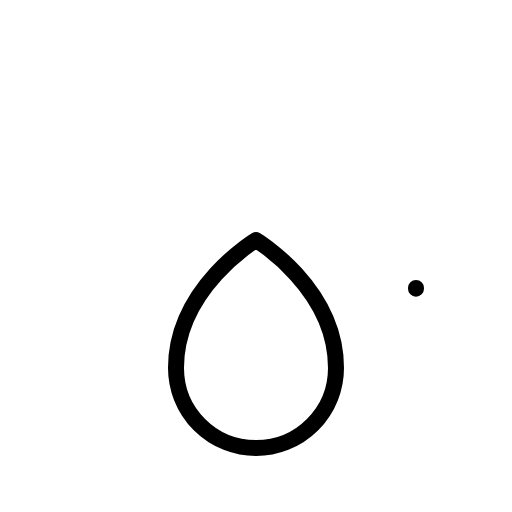
t = 0.00 s
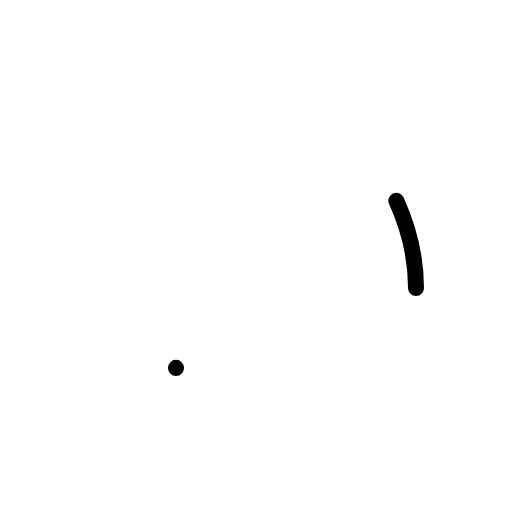
t = 0.30 s
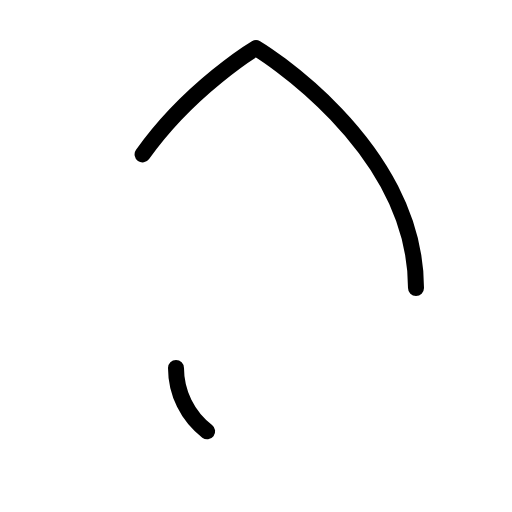
t = 0.68 s
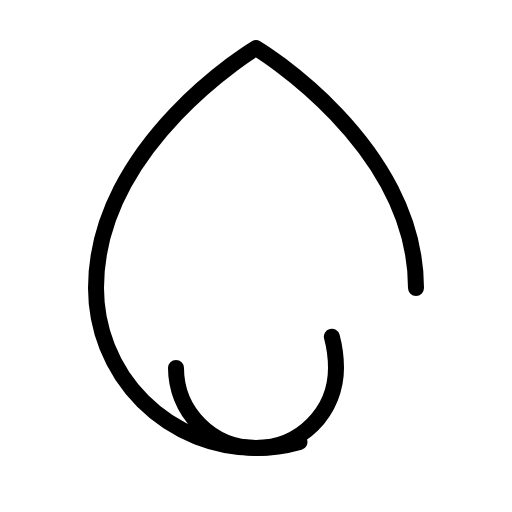
t = 1.05 s
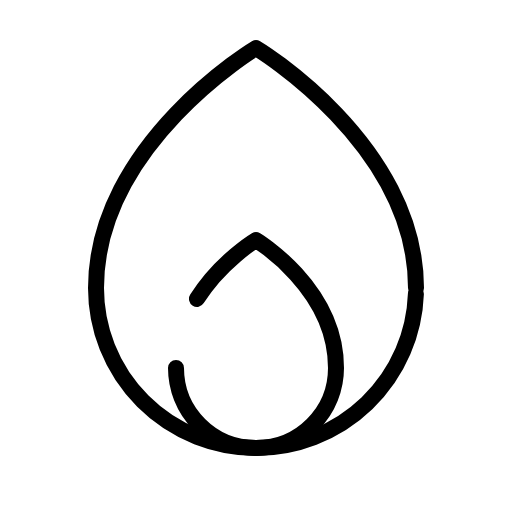
t = 1.43 s
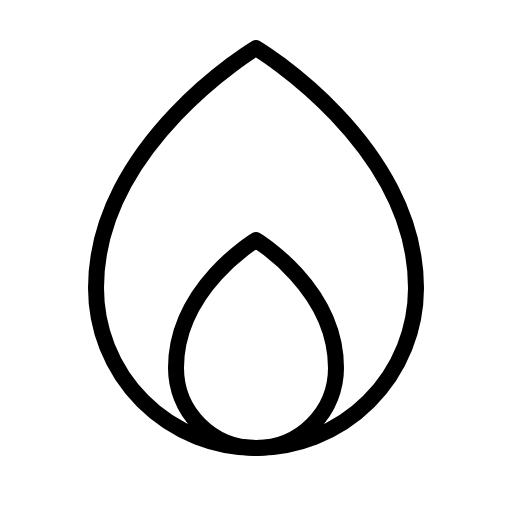
t = 1.80 s

The animated SVG that drew these frames (rendered in a browser with its animation timeline set to each time). Animation: 1 CSS @keyframes rule; one cycle of 1.80 s.

<svg xmlns="http://www.w3.org/2000/svg" viewBox="0 0 256 256">
  <style>
    .draw-line {
      stroke-dasharray: 1;
      stroke-dashoffset: 0;
    }
    svg:hover .draw-line {
      animation: phosphor-draw-in 1.5s ease-in-out forwards;
    }
    @keyframes phosphor-draw-in {
      from { stroke-dashoffset: 1; }
      to { stroke-dashoffset: 0; }
    }
  </style><rect width="256" height="256" fill="none"/><path d="M208,144c0-72-80-120-80-120S48,72,48,144a80,80,0,0,0,160,0Z" fill="none" stroke="currentColor" stroke-linecap="round" stroke-linejoin="round" stroke-width="8" class="draw-line" pathLength="1" style="animation-delay: 0s"/><path d="M88,184a40,40,0,0,0,80,0c0-40-40-64-40-64S88,144,88,184Z" fill="none" stroke="currentColor" stroke-linecap="round" stroke-linejoin="round" stroke-width="8" class="draw-line" pathLength="1" style="animation-delay: 0.3s"/></svg>
